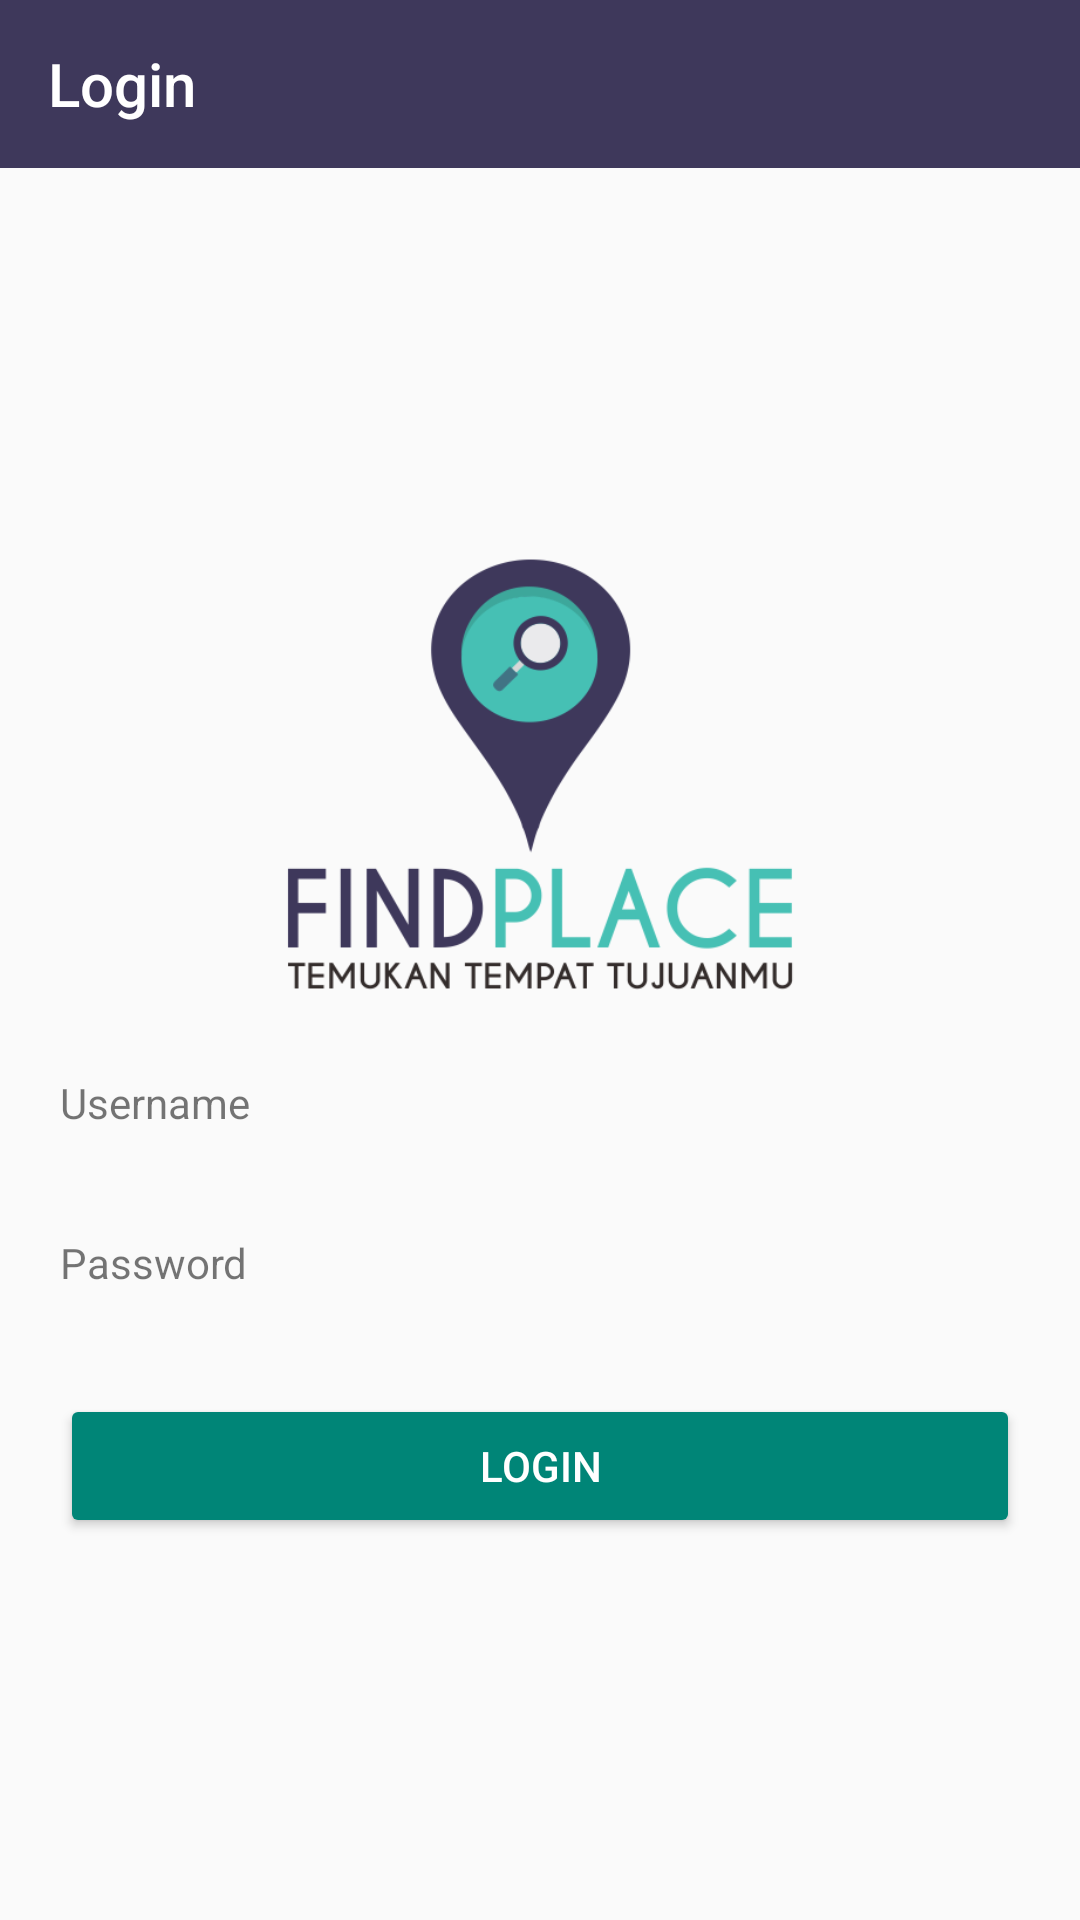

Produce the Android XML layout that renders to this screen, including the resource entries it uses.
<!-- AndroidManifest.xml: activity theme AppTheme.RegisterLogin -->
<!-- res/layout/activity_login.xml -->
<?xml version="1.0" encoding="utf-8"?>
<LinearLayout xmlns:android="http://schemas.android.com/apk/res/android"
    xmlns:app="http://schemas.android.com/apk/res-auto"
    xmlns:tools="http://schemas.android.com/tools"
    android:layout_width="match_parent"
    android:layout_height="match_parent"
    android:orientation="vertical"

    tools:context=".LoginActivity">

    <android.support.v7.widget.Toolbar
        android:id="@+id/toolbar"
        android:theme="@style/ThemeOverlay.AppCompat.Dark"
        android:layout_width="match_parent"
        android:layout_height="?attr/actionBarSize"
        android:background="@color/colorPrimary"
        app:title="@string/login"
        app:titleTextColor="@android:color/white">

    </android.support.v7.widget.Toolbar>

    <ScrollView
        android:layout_width="match_parent"
        android:layout_height="match_parent">

        <LinearLayout
            android:layout_width="match_parent"
            android:layout_height="match_parent"
            android:layout_gravity="center"
            android:orientation="vertical"
            android:paddingLeft="20dp"
            android:paddingTop="5dp"
            android:paddingRight="20dp"
            android:paddingBottom="30dp">

            <ImageView
                android:layout_width="200dp"
                android:layout_height="200dp"
                android:layout_gravity="center"
                android:adjustViewBounds="true"
                android:src="@drawable/find_launcher_new" />

            <LinearLayout
                android:layout_width="match_parent"
                android:layout_height="wrap_content"
                android:orientation="vertical">

                <TextView
                    android:layout_width="match_parent"
                    android:layout_height="wrap_content"
                    android:text="@string/userlogin" />

                <EditText
                    android:id="@+id/etUsername"
                    android:layout_width="match_parent"
                    android:layout_height="wrap_content"
                    android:background="@drawable/border_edit_text"
                    android:padding="5dp" />
            </LinearLayout>

            <LinearLayout
                android:layout_width="match_parent"
                android:layout_height="wrap_content"
                android:orientation="vertical">

                <TextView
                    android:layout_width="match_parent"
                    android:layout_height="wrap_content"
                    android:text="@string/passlogin" />

                <EditText
                    android:id="@+id/etPassword"
                    android:layout_width="match_parent"
                    android:layout_height="wrap_content"
                    android:background="@drawable/border_edit_text"
                    android:inputType="textPassword"
                    android:padding="5dp" />
            </LinearLayout>

            <Button
                android:id="@+id/btLogin"
                style="@style/Widget.AppCompat.Button.Colored"
                android:layout_width="match_parent"
                android:layout_height="wrap_content"
                android:text="@string/login" />
        </LinearLayout>

    </ScrollView>


</LinearLayout>
<!-- resources referenced by this layout -->
<resources>
  <color name="colorPrimary">#3E385B</color>
  <!-- drawable find_launcher_new: png bitmap (drawable, 30102 bytes) -->
  <string name="login">Login</string>
  <string name="passlogin">Password</string>
  <string name="userlogin">Username</string>
  <style name="AppTheme.RegisterLogin" parent="Theme.AppCompat.Light.NoActionBar">
          
          <item name="colorPrimary">@color/colorPrimary</item>
          <item name="colorPrimaryDark">@color/colorPrimaryDark</item>
      </style>
  <color name="colorPrimaryDark">#FF3E3851</color>
</resources>
